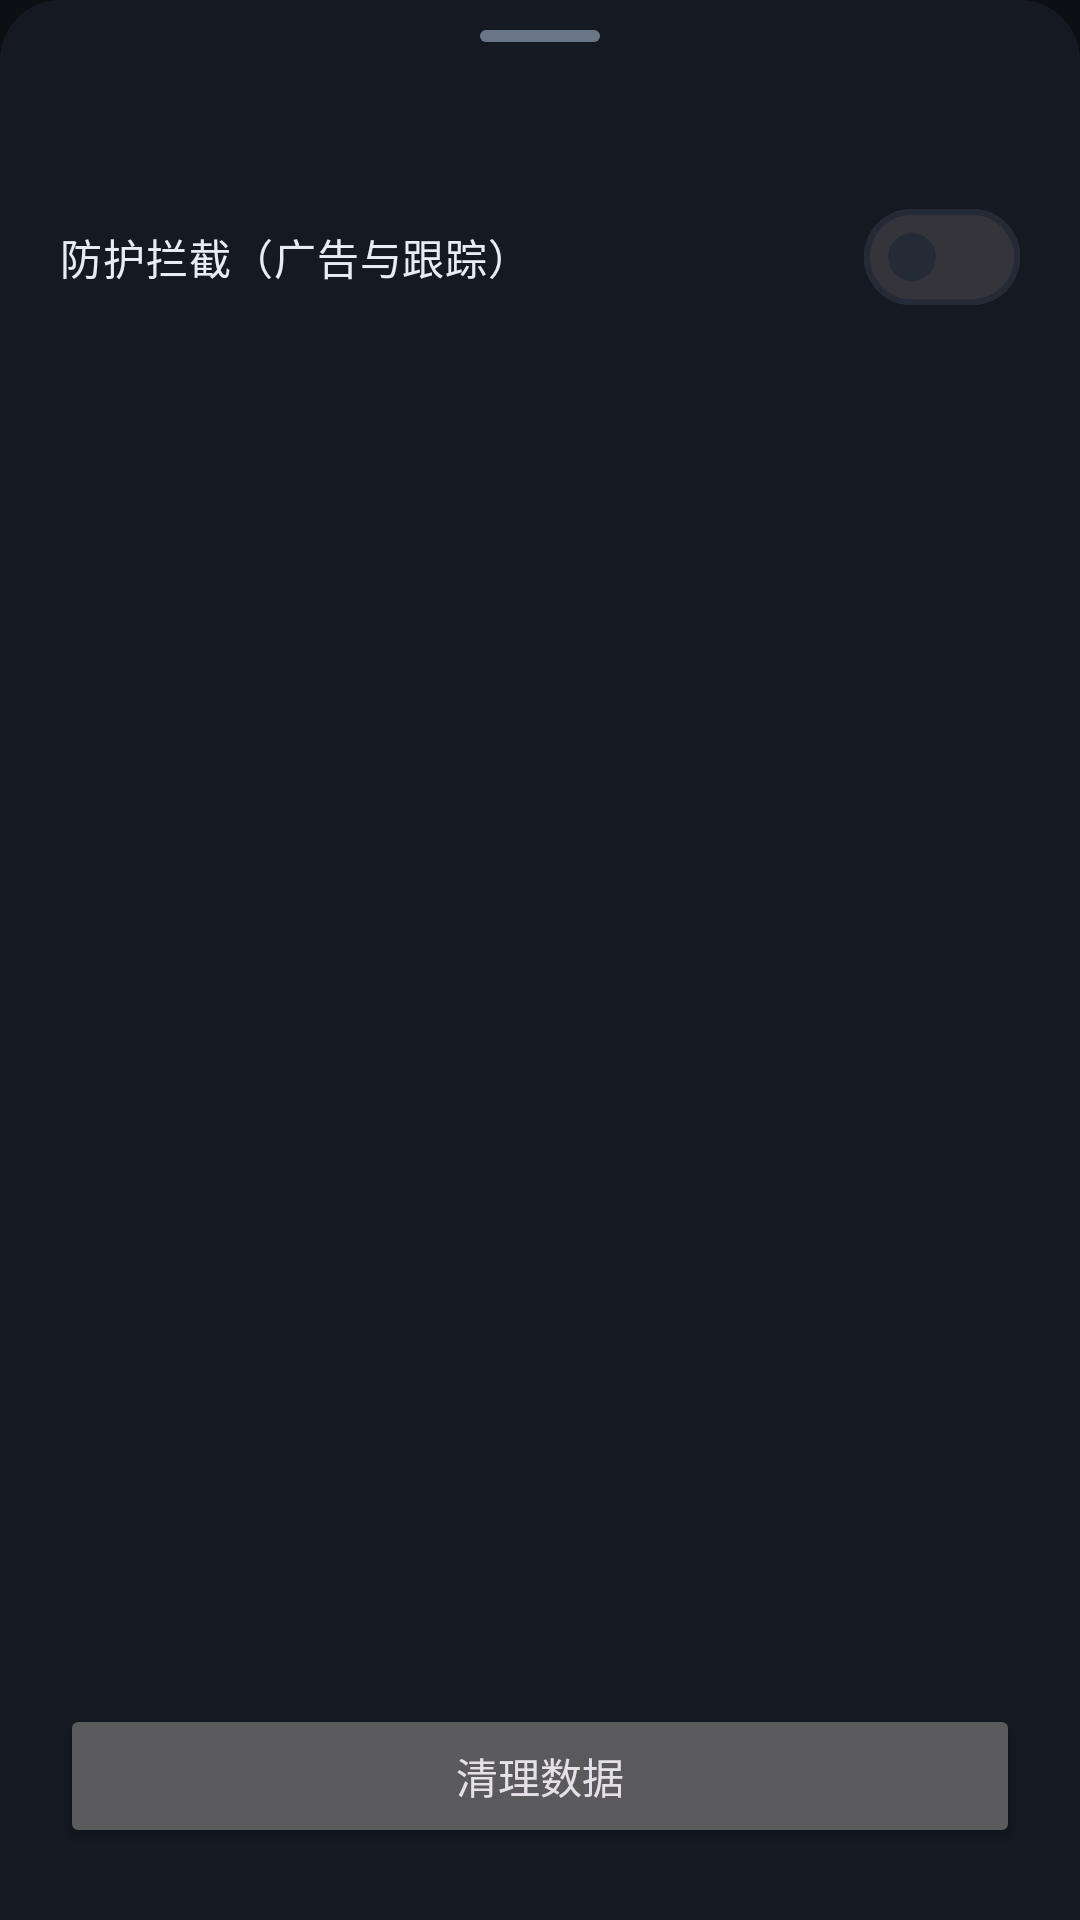

Here is an Android app screen rendered from its layout file. Give the layout XML and the strings, colors and styles it references.
<!-- AndroidManifest.xml: application theme Theme.SafeStream -->
<!-- res/layout/view_shield_sheet.xml -->
<?xml version="1.0" encoding="utf-8"?>
<LinearLayout xmlns:android="http://schemas.android.com/apk/res/android"
    xmlns:app="http://schemas.android.com/apk/res-auto"
    android:layout_width="match_parent"
    android:layout_height="wrap_content"
    android:background="@drawable/bg_sheet"
    android:orientation="vertical"
    android:paddingStart="20dp"
    android:paddingEnd="20dp"
    android:paddingBottom="24dp">

    <View
        android:layout_width="40dp"
        android:layout_height="4dp"
        android:layout_gravity="center_horizontal"
        android:layout_marginTop="10dp"
        android:layout_marginBottom="14dp"
        android:background="@drawable/bg_sheet_handle" />

    <TextView
        android:id="@+id/shieldCount"
        android:layout_width="match_parent"
        android:layout_height="wrap_content"
        android:textAppearance="@style/TextAppearance.SafeStream.Title"
        tools:text="防护 · 本次已处理 12 项"
        xmlns:tools="http://schemas.android.com/tools" />

    <com.google.android.material.materialswitch.MaterialSwitch
        android:id="@+id/shieldSwitch"
        android:layout_width="match_parent"
        android:layout_height="wrap_content"
        android:layout_marginTop="12dp"
        android:minHeight="48dp"
        android:text="@string/shield_switch"
        android:textColor="@color/text_primary" />

    <TextView
        android:id="@+id/shieldEmpty"
        android:layout_width="match_parent"
        android:layout_height="wrap_content"
        android:layout_marginTop="8dp"
        android:text="@string/shield_events_empty"
        android:textAppearance="@style/TextAppearance.SafeStream.Meta"
        android:textColor="@color/text_secondary"
        android:visibility="gone" />

    <androidx.recyclerview.widget.RecyclerView
        android:id="@+id/shieldList"
        android:layout_width="match_parent"
        android:layout_height="0dp"
        android:layout_marginTop="8dp"
        android:layout_weight="1"
        android:minHeight="160dp"
        android:overScrollMode="ifContentScrolls"
        app:layoutManager="androidx.recyclerview.widget.LinearLayoutManager" />

    <Button
        android:id="@+id/shieldClear"
        android:layout_width="match_parent"
        android:layout_height="48dp"
        android:layout_marginTop="12dp"
        android:text="@string/settings_clear" />
</LinearLayout>
<!-- resources referenced by this layout -->
<resources>
  <color name="text_primary">#E8ECF3</color>
  <color name="text_secondary">#9AA5B8</color>
  <!-- drawable bg_sheet (drawable) -->
  <?xml version="1.0" encoding="utf-8"?>
  <shape xmlns:android="http://schemas.android.com/apk/res/android">
      <solid android:color="@color/bg_surface" />
      <corners android:topLeftRadius="20dp" android:topRightRadius="20dp" />
  </shape>
  <!-- drawable bg_sheet_handle (drawable) -->
  <?xml version="1.0" encoding="utf-8"?>
  <shape xmlns:android="http://schemas.android.com/apk/res/android">
      <solid android:color="@color/text_tertiary" />
      <corners android:radius="2dp" />
  </shape>
  <string name="settings_clear">清理数据</string>
  <string name="shield_events_empty">本次会话还没有安全事件</string>
  <string name="shield_switch">防护拦截（广告与跟踪）</string>
  <style name="TextAppearance.SafeStream.Meta" parent="TextAppearance.Material3.BodySmall">
          <item name="android:textColor">@color/text_secondary</item>
      </style>
  <style name="TextAppearance.SafeStream.Title" parent="TextAppearance.Material3.TitleMedium">
          <item name="android:textColor">@color/text_primary</item>
      </style>
  <style name="Theme.SafeStream" parent="Theme.Material3.Dark.NoActionBar">
          <item name="colorPrimary">@color/brand</item>
          <item name="colorOnPrimary">@color/on_brand</item>
          <item name="colorPrimaryContainer">@color/brand_dim</item>
          <item name="colorOnPrimaryContainer">@color/text_primary</item>
          <item name="colorSecondary">@color/brand</item>
          <item name="colorSurface">@color/bg_surface</item>
          <item name="colorOnSurface">@color/text_primary</item>
          <item name="colorSurfaceVariant">@color/bg_raised</item>
          <item name="colorOnSurfaceVariant">@color/text_secondary</item>
          <item name="colorOutline">@color/divider</item>
          <item name="android:colorBackground">@color/bg_root</item>
          <item name="android:statusBarColor">@color/bg_root</item>
          <item name="android:navigationBarColor">@color/bg_root</item>
          <item name="android:windowLightStatusBar">false</item>
          <item name="android:windowLightNavigationBar" tools:targetApi="27">false</item>
      </style>
  <color name="bg_surface">#141922</color>
  <color name="text_tertiary">#6B7688</color>
  <color name="brand">#4C8DFF</color>
  <color name="on_brand">#0A1120</color>
  <color name="brand_dim">#2C5FB8</color>
  <color name="bg_raised">#1C222D</color>
  <color name="divider">#242B36</color>
  <color name="bg_root">#0C0F14</color>
</resources>
